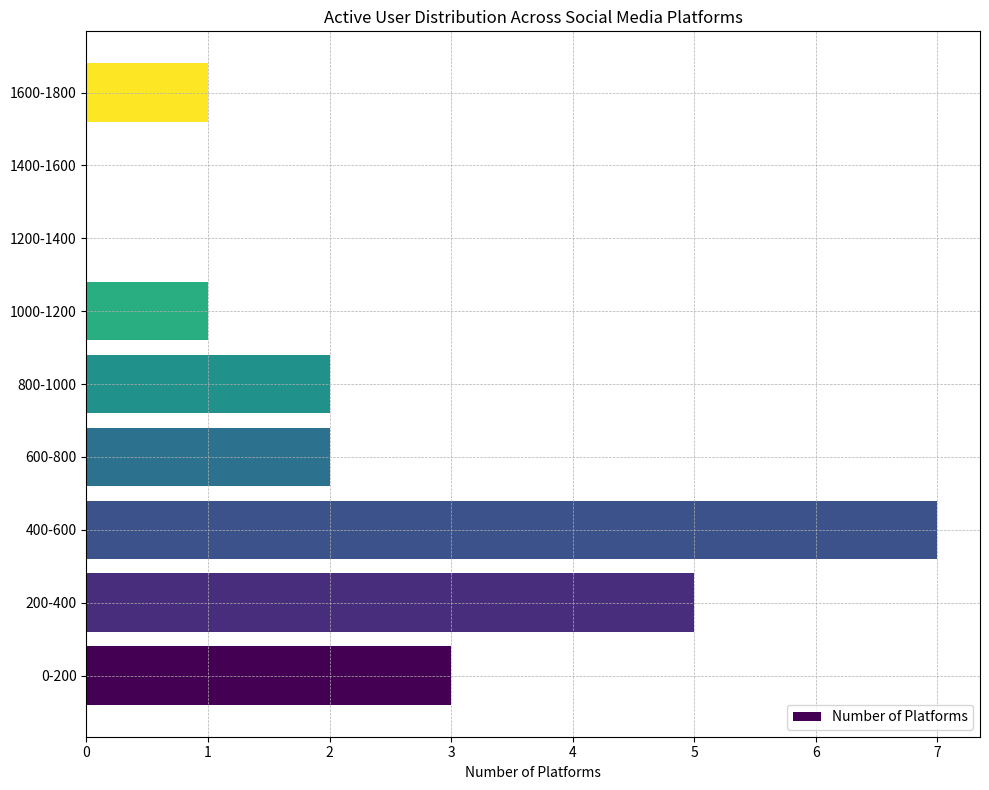

The script that saved this image: (Note: this script raises an exception after producing the figure.)
import matplotlib.pyplot as plt
import os
import numpy as np

# Given data
data_labels = ["0-200", "200-400", "400-600", "600-800", "800-1000", "1000-1200", "1200-1400", "1400-1600", "1600-1800"]
data = [3, 5, 7, 2, 2, 1, 0, 0, 1]
line_labels = ["Monthly Active Users (Million)"]  # Not used in histograms, but defined as per instructions

# Create a figure and add a subplot
fig = plt.figure(figsize=(10, 8))
ax = fig.add_subplot(111)

# Plot the horizontal histogram
ax.barh(data_labels, data, color=plt.cm.viridis(np.linspace(0, 1, len(data))))

# Set title and labels
ax.set_title('Active User Distribution Across Social Media Platforms')
ax.set_xlabel('Number of Platforms')

# Grid, legends and layout
ax.grid(True, which='both', axis='both', linestyle='--', linewidth=0.5)
ax.legend(['Number of Platforms'], loc='lower right')

# Adjust layout
plt.tight_layout()

# Create directories if not exists
save_dir = '/cpfs01/user/liuqi/workspace/plotchart/data-300/histogram/png'
if not os.path.exists(save_dir):
    os.makedirs(save_dir)

# Save the figure
plt.savefig(f'{save_dir}/195.png')

# Clear the current figure state
plt.clf()
